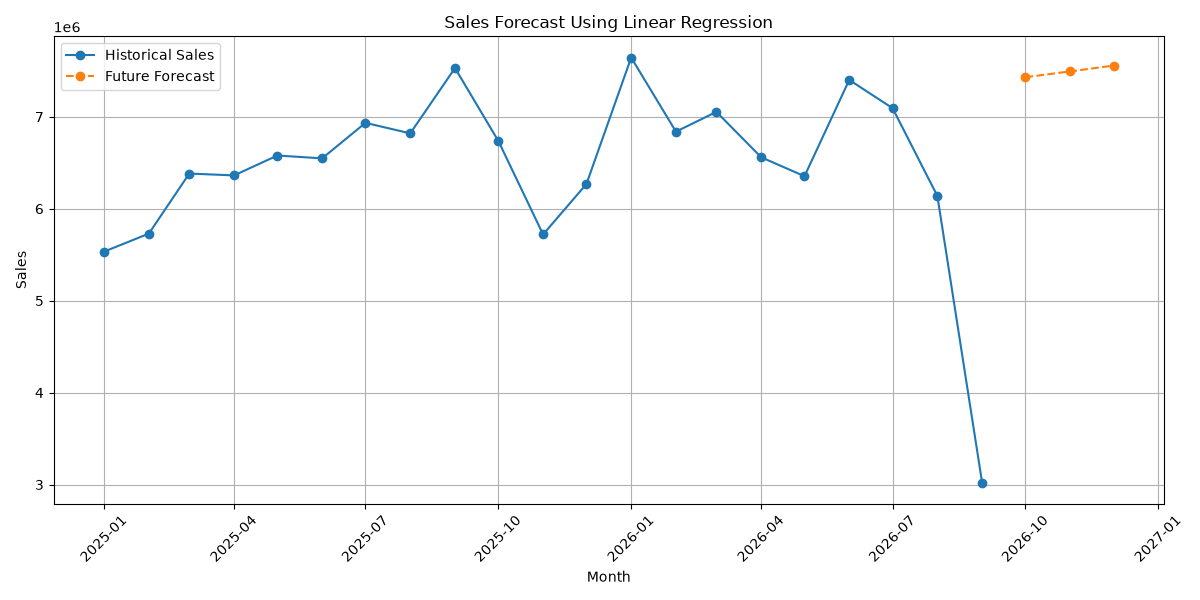

The table this chart was drawn from, first rows:
Month, Forecasted_Sales
2026-10-01, 7429791
2026-11-01, 7492965
2026-12-01, 7556139
